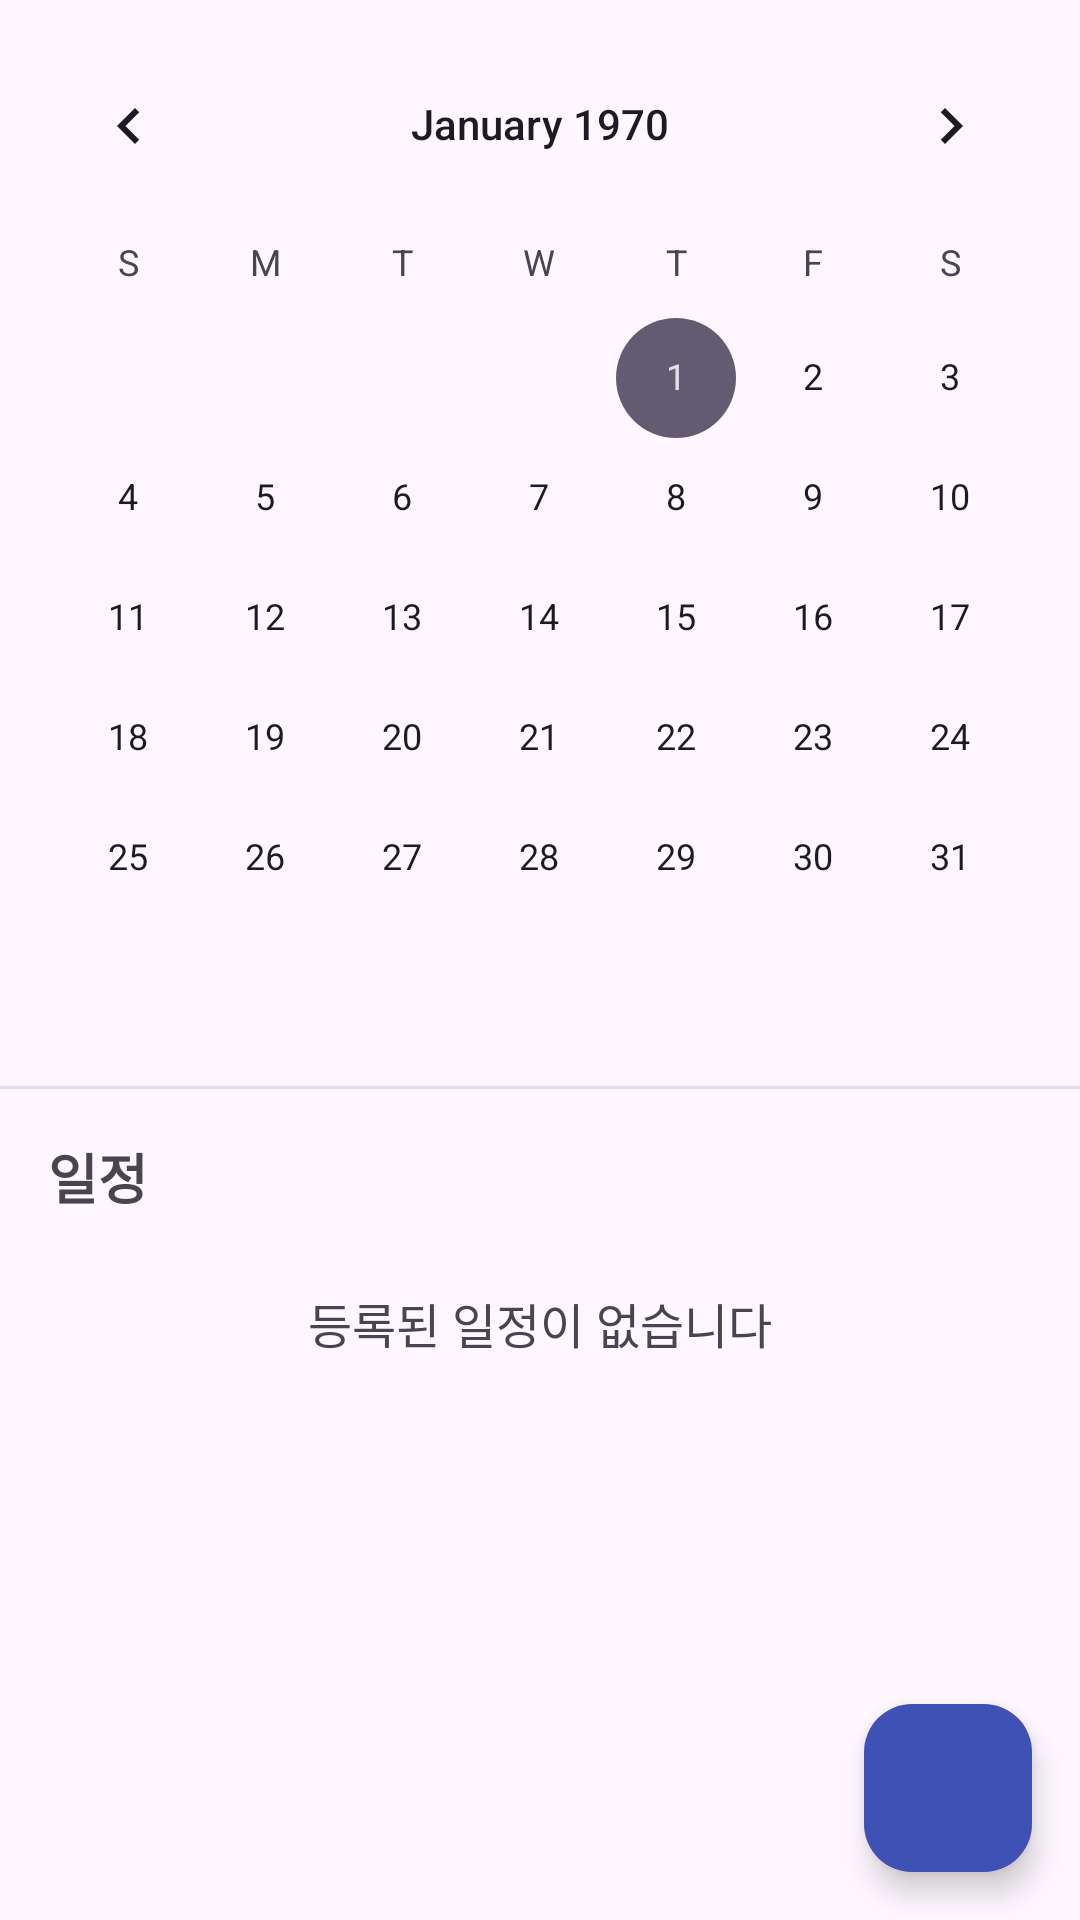

Produce the Android XML layout that renders to this screen, including the resource entries it uses.
<!-- AndroidManifest.xml: application theme Theme.ClubPlatform -->
<!-- res/layout/fragment_schedule.xml -->
<?xml version="1.0" encoding="utf-8"?>
<androidx.coordinatorlayout.widget.CoordinatorLayout
    xmlns:android="http://schemas.android.com/apk/res/android"
    xmlns:app="http://schemas.android.com/apk/res-auto"
    android:layout_width="match_parent"
    android:layout_height="match_parent">

    <LinearLayout
        android:layout_width="match_parent"
        android:layout_height="match_parent"
        android:orientation="vertical">

        
        <CalendarView
            android:id="@+id/calendarView"
            android:layout_width="match_parent"
            android:layout_height="wrap_content"
            android:layout_marginTop="8dp"
            android:layout_marginBottom="8dp" />

        
        <View
            android:layout_width="match_parent"
            android:layout_height="1dp"
            android:background="@color/light_gray"
            android:layout_marginVertical="8dp" />

        
        <TextView
            android:layout_width="match_parent"
            android:layout_height="wrap_content"
            android:text="일정"
            android:textSize="18sp"
            android:textStyle="bold"
            android:paddingHorizontal="16dp"
            android:paddingVertical="8dp"/>

        <TextView
            android:id="@+id/tvNoSchedule"
            android:layout_width="match_parent"
            android:layout_height="wrap_content"
            android:text="등록된 일정이 없습니다"
            android:textSize="16sp"
            android:gravity="center"
            android:padding="16dp"
            android:visibility="visible"/>

        
        <TextView
            android:id="@+id/tvScheduleList"
            android:layout_width="match_parent"
            android:layout_height="wrap_content"
            android:padding="16dp"
            android:background="@drawable/bg_recycler_view"
            android:layout_margin="16dp"
            android:visibility="gone"/>
    </LinearLayout>

    <com.google.android.material.floatingactionbutton.FloatingActionButton
        android:id="@+id/fabAddSchedule"
        android:layout_width="wrap_content"
        android:layout_height="wrap_content"
        android:layout_gravity="bottom|end"
        android:layout_margin="16dp"
        android:src="@drawable/ic_add"
        app:tint="@color/white"
        app:backgroundTint="@color/colorPrimary"/>

</androidx.coordinatorlayout.widget.CoordinatorLayout>
<!-- resources referenced by this layout -->
<resources>
  <color name="colorPrimary">#3F51B5</color>
  <color name="light_gray">#E0E0E0</color>
  <color name="white">#FFFFFF</color>
  <!-- drawable bg_recycler_view (drawable) -->
  <?xml version="1.0" encoding="utf-8"?>
  <shape xmlns:android="http://schemas.android.com/apk/res/android"
      android:shape="rectangle">
      <corners android:radius="8dp" />
      <stroke
          android:width="1dp"
          android:color="#E0E0E0" />
      <solid android:color="#FFFFFF" />
  </shape>
  <style name="Theme.ClubPlatform" parent="Base.Theme.ClubPlatform" />
  <style name="Base.Theme.ClubPlatform" parent="Theme.Material3.DayNight.NoActionBar">
          
          
      </style>
</resources>
